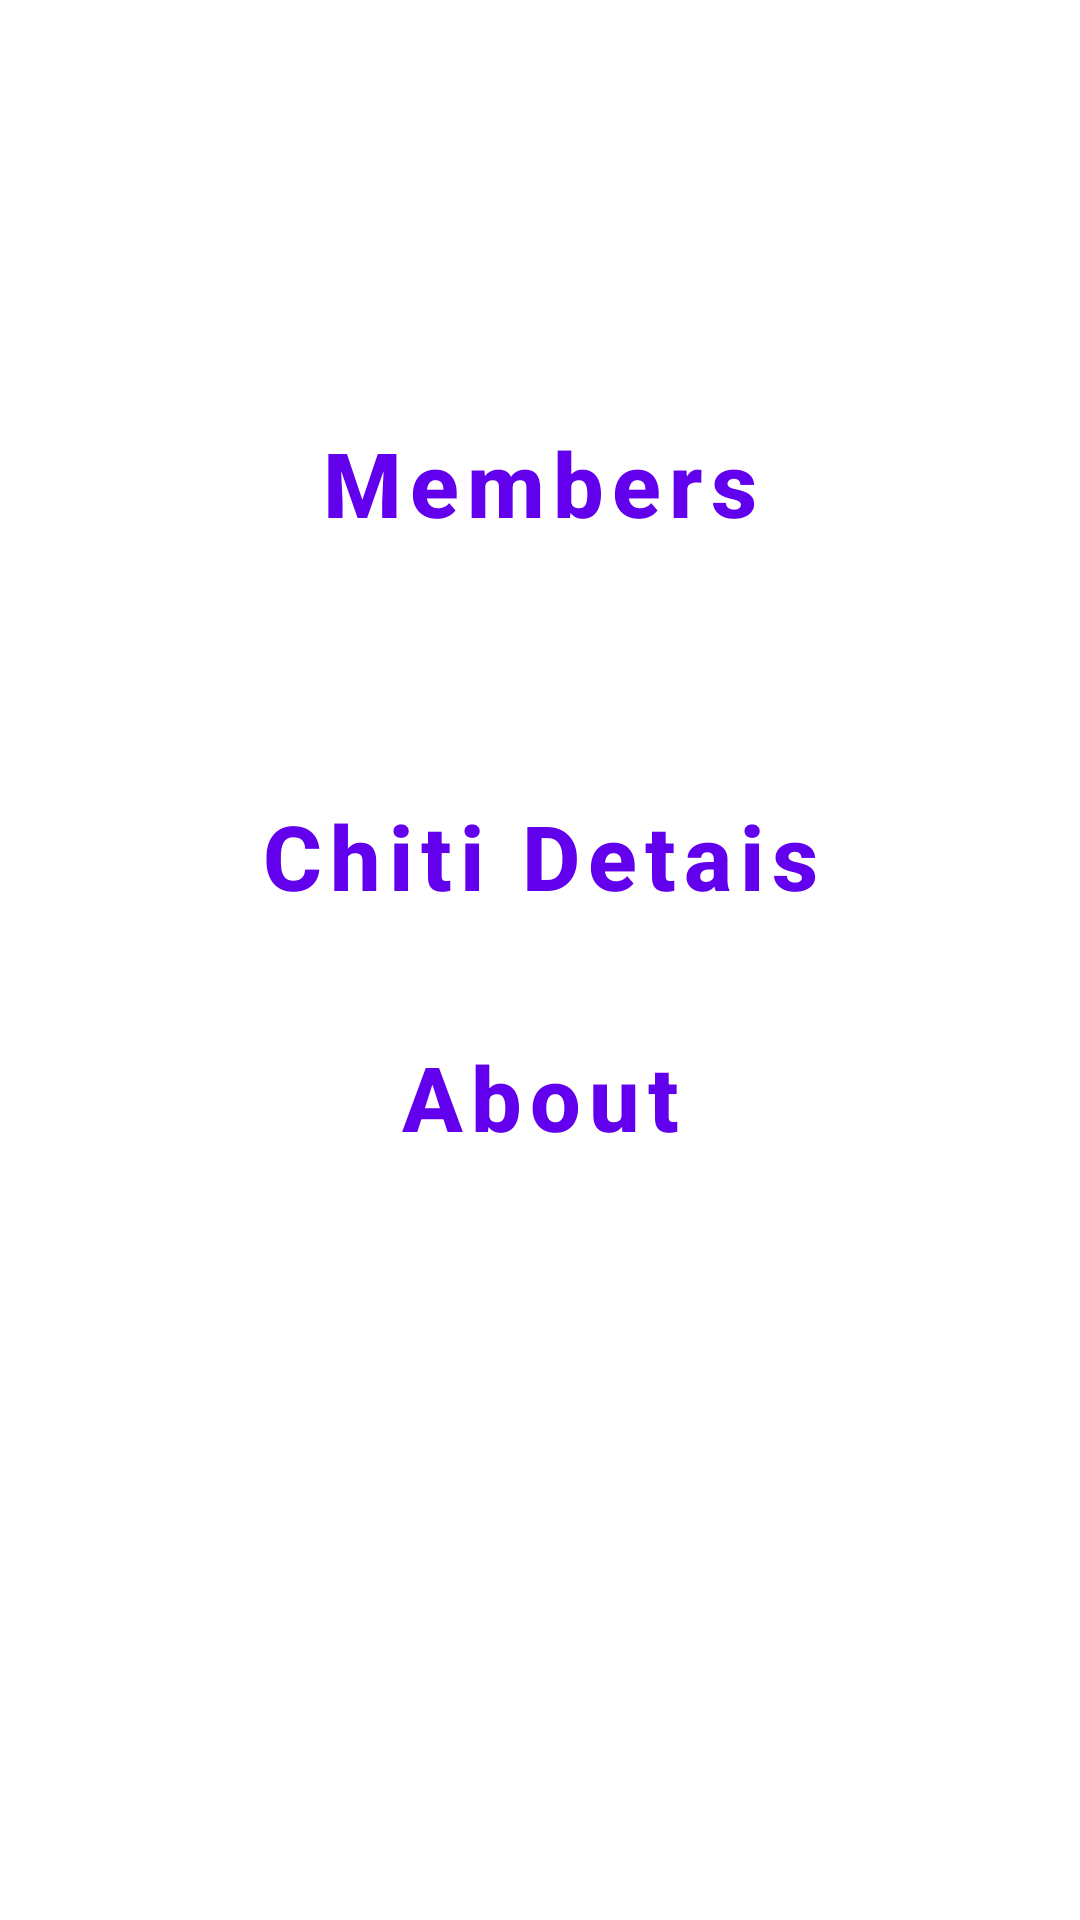

This screen was rendered from an Android layout file. Write that file and the resources it references.
<!-- AndroidManifest.xml: application theme Theme.ParapathSangam -->
<!-- res/layout/fragment_home.xml -->
<?xml version="1.0" encoding="utf-8"?>
<androidx.constraintlayout.widget.ConstraintLayout xmlns:android="http://schemas.android.com/apk/res/android"
    xmlns:app="http://schemas.android.com/apk/res-auto"
    xmlns:tools="http://schemas.android.com/tools"
    android:layout_width="match_parent"
    android:layout_height="match_parent"
    tools:context=".ui.home.HomeFragment">

    <Button
        android:id="@+id/button_persion"
        style="@style/Widget.MaterialComponents.Button.OutlinedButton"
        android:layout_width="323dp"
        android:layout_height="114dp"
        android:layout_marginStart="44dp"
        android:layout_marginTop="104dp"
        android:layout_marginEnd="44dp"
        android:text="@string/members"
        android:textSize="30sp"
        android:textStyle="bold"
        android:textAllCaps="false"
        app:icon="@drawable/ic_baseline_groups_24"
        app:layout_constraintEnd_toEndOf="parent"
        app:layout_constraintStart_toStartOf="parent"
        app:layout_constraintTop_toTopOf="parent" />

    <Button
        android:id="@+id/button_details"
        style="@style/Widget.MaterialComponents.Button.OutlinedButton"
        android:layout_width="323dp"
        android:layout_height="wrap_content"
        android:layout_marginTop="43dp"
        android:text="@string/chiti_detais"
        android:textSize="30sp"
        android:textStyle="bold"
        android:textAllCaps="false"
        app:icon="@drawable/ic_baseline_app_registration_24"
        app:layout_constraintEnd_toEndOf="@+id/button_persion"
        app:layout_constraintStart_toStartOf="@+id/button_persion"
        app:layout_constraintTop_toBottomOf="@+id/button_persion" />

    <Button
        android:id="@+id/button_about"
        style="@style/Widget.MaterialComponents.Button.OutlinedButton"
        android:layout_width="323dp"
        android:layout_height="wrap_content"
        android:layout_marginTop="32dp"
        android:text="@string/about"
        android:textSize="30sp"
        android:textStyle="bold"
        android:textAllCaps="false"
        app:icon="@drawable/ic_baseline_info_24"
        app:layout_constraintEnd_toEndOf="@+id/button_details"
        app:layout_constraintStart_toStartOf="@+id/button_details"
        app:layout_constraintTop_toBottomOf="@+id/button_details"
        tools:ignore="MissingConstraints" />
</androidx.constraintlayout.widget.ConstraintLayout>
<!-- resources referenced by this layout -->
<resources>
  <string name="about">About</string>
  <string name="chiti_detais">Chiti Detais</string>
  <string name="members">Members</string>
  <style name="Theme.ParapathSangam" parent="Theme.MaterialComponents.DayNight.DarkActionBar">
          
          <item name="colorPrimary">@color/purple_500</item>
          <item name="colorPrimaryVariant">@color/purple_700</item>
          <item name="colorOnPrimary">@color/white</item>
          
          <item name="colorSecondary">@color/teal_200</item>
          <item name="colorSecondaryVariant">@color/teal_700</item>
          <item name="colorOnSecondary">@color/black</item>
          
          <item name="android:statusBarColor">?attr/colorPrimaryVariant</item>
  
          
      </style>
  <!-- not gathered from this repository: default colours our renderer supplied (Android Studio template values) -->
  <color name="purple_500">#FF6200EE</color>
  <color name="purple_700">#FF3700B3</color>
  <color name="teal_200">#FF03DAC5</color>
  <color name="teal_700">#FF018786</color>
  <color name="black">#FF000000</color>
  <color name="white">#FFFFFFFF</color>
</resources>
